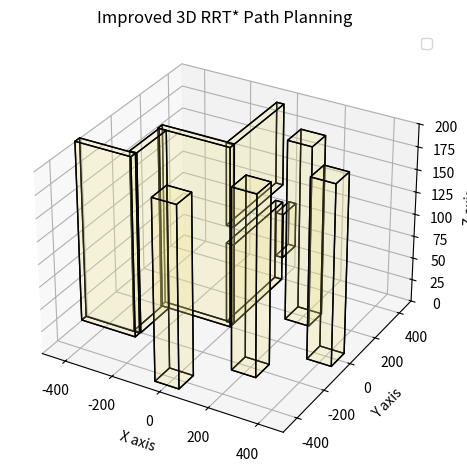

Here is the Python script that generated this plot:
import numpy as np
import matplotlib.pyplot as plt
from mpl_toolkits.mplot3d.art3d import Poly3DCollection


obstacles = [ 
     np.array([-15, 450, 50, 30, 100, 50]),
    np.array([-15, 210, 45, 30, 370, 90]),
    np.array([-15, 210, 155, 30, 370, 90]),
    np.array([-150, 15, 100, 300, 30, 200]),
    np.array([-280, -100, 100, 30, 200, 200]),
    np.array([-385, -220, 100, 235, 30, 200]),

    np.array([200, 200, 100, 100, 100, 200]),
    np.array([400, 0, 100, 100, 100, 200]),
    np.array([200, -200, 100, 100, 100, 200]),
    np.array([0, -400, 100, 100, 100, 200]),
    ]  # cuboids parametrized by [x, y, z, dx, dy, dz]

fig = plt.figure()
ax = fig.add_subplot(111, projection='3d')
ax.set_xlim([-500, 500])
ax.set_ylim([-500, 500])
ax.set_zlim([0, 200])
ax.set_xlabel('X axis')
ax.set_ylabel('Y axis')
ax.set_zlabel('Z axis')
ax.legend(loc='upper right')
ax.set_title('Improved 3D RRT* Path Planning')


for o in obstacles:
            x = o[0] - o[3] / 2
            y = o[1] - o[4] / 2
            z = o[2] - o[5] / 2
            dx = o[3]
            dy = o[4]
            dz = o[5]
            xx = [x, x + dx, x + dx, x, x, x + dx, x + dx, x]
            yy = [y, y, y + dy, y + dy, y, y, y + dy, y + dy]
            zz = [z, z, z, z, z + dz, z + dz, z + dz, z + dz]
            vertices = [[xx[0], yy[0], zz[0]],
                        [xx[1], yy[1], zz[1]],
                        [xx[2], yy[2], zz[2]],
                        [xx[3], yy[3], zz[3]],
                        [xx[4], yy[4], zz[4]],
                        [xx[5], yy[5], zz[5]],
                        [xx[6], yy[6], zz[6]],
                        [xx[7], yy[7], zz[7]]]
            faces = [[vertices[j] for j in [0, 1, 2, 3]],  # bottom face
                     [vertices[j] for j in [4, 5, 6, 7]],  # top face
                     [vertices[j] for j in [0, 3, 7, 4]],  # left face
                     [vertices[j] for j in [1, 2, 6, 5]],  # right face
                     [vertices[j] for j in [0, 1, 5, 4]],  # front face
                     [vertices[j] for j in [2, 3, 7, 6]]]  # back face
            ax.add_collection3d(Poly3DCollection(faces, facecolors='khaki', linewidths=1.0, edgecolors='black', alpha=0.15))

plt.tight_layout()
plt.show()